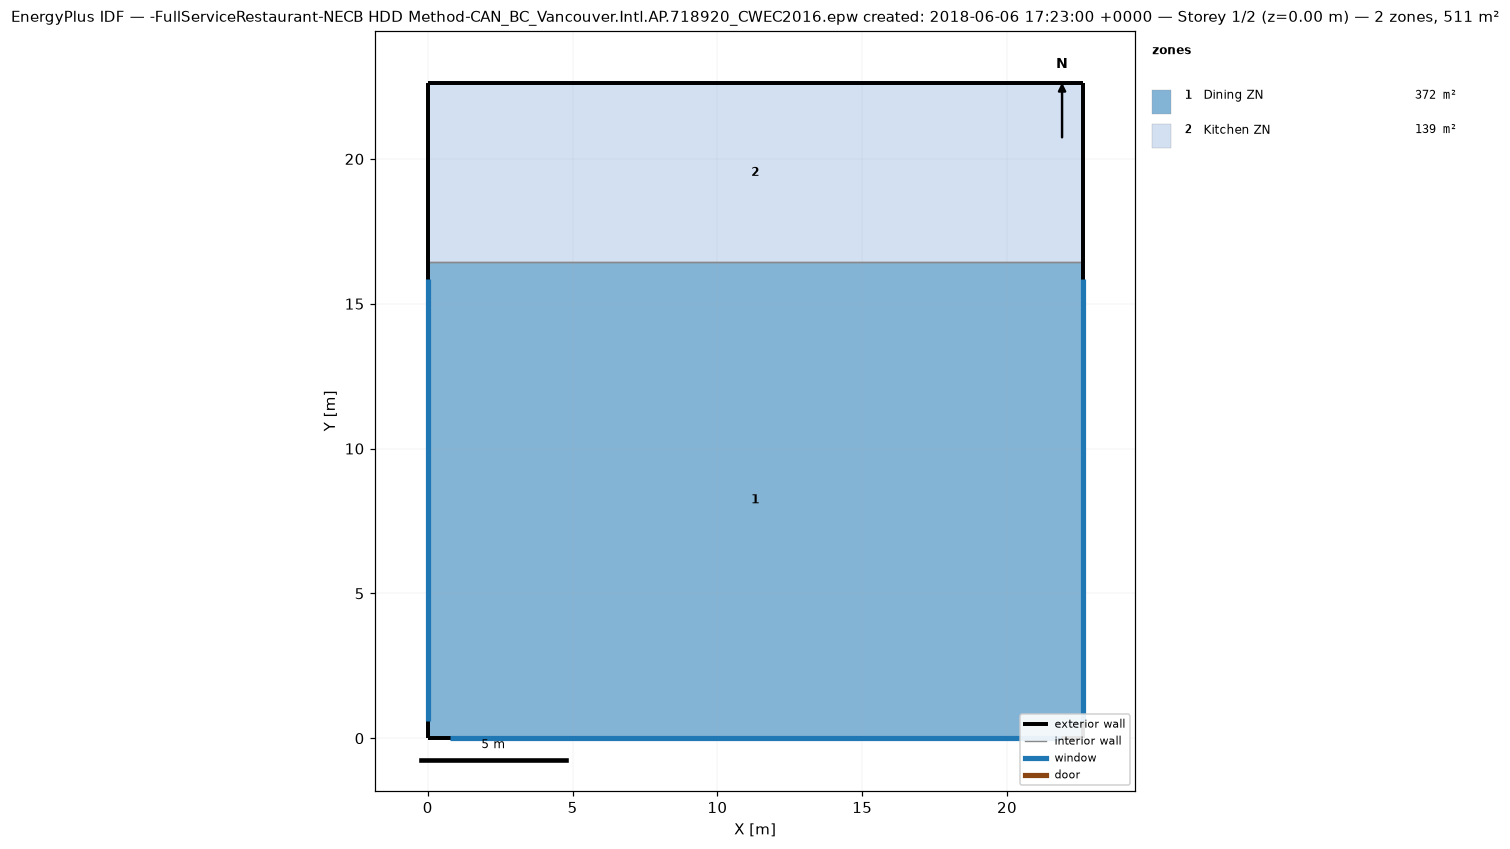
=== STOREY PLAN SPEC (per zone: floor XY polygon, exterior-wall plan segments, windows/doors) ===
zone 1: Dining ZN  (371.7 m²)
  floor: (22.61, 16.44) (22.61, 0.00) (0.00, 0.00) (0.00, 16.44)
  exterior wall: (22.61, 0.00) – (22.61, 16.44)  [16.4 m]
    window: (22.61, 0.60) – (22.61, 15.84)  [13.9 m²]
  exterior wall: (0.00, 0.00) – (22.61, 0.00)  [22.6 m]
    window: (0.75, 0.00) – (21.86, 0.00)  [19.3 m²]
  exterior wall: (0.00, 16.44) – (0.00, 0.00)  [16.4 m]
    window: (0.00, 15.84) – (0.00, 0.60)  [13.9 m²]
  interior walls: 1
zone 2: Kitchen ZN  (139.4 m²)
  floor: (22.61, 22.61) (22.61, 16.44) (0.00, 16.44) (0.00, 22.61)
  exterior wall: (22.61, 16.44) – (22.61, 22.61)  [6.2 m]
  exterior wall: (22.61, 22.61) – (0.00, 22.61)  [22.6 m]
  exterior wall: (0.00, 22.61) – (0.00, 16.44)  [6.2 m]
  interior walls: 1

=== DERIVED (storey summary) ===
Building: -FullServiceRestaurant-NECB HDD Method-CAN_BC_Vancouver.Intl.AP.718920_CWEC2016.epw created: 2018-06-06 17:23:00 +0000
Storey: 1 of 2  (floor level z = 0.00 m)
Storey gross floor area: 511.2 m²
Zones on this storey: 2
  - Dining ZN: floor 371.7 m²; exterior wall 55.5 m (169.2 m²); 3 window(s) 47.2 m²; WWR 27.9%
  - Kitchen ZN: floor 139.4 m²; exterior wall 34.9 m (106.5 m²); WWR 0.0%
Zone adjacency (shared interzone walls):
  - Dining ZN ↔ Kitchen ZN